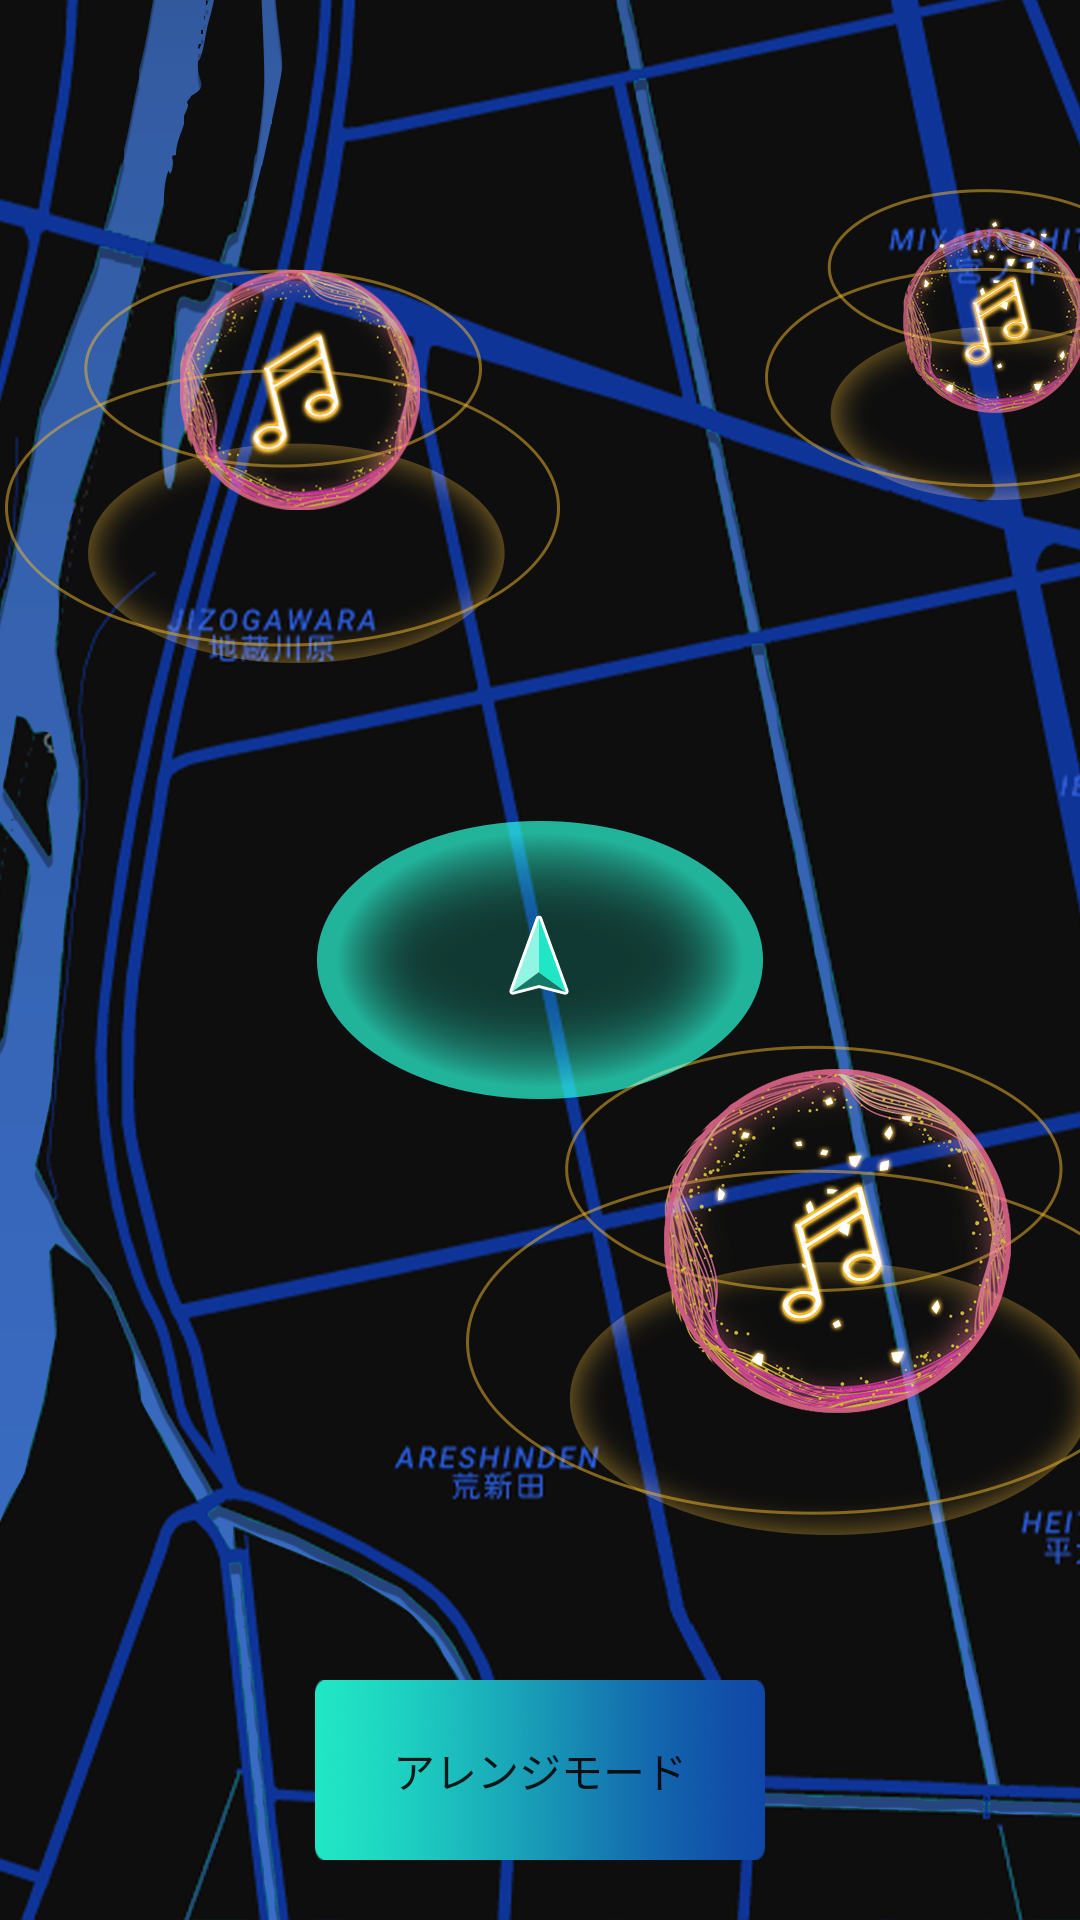

Android layout source for this screen:
<!-- AndroidManifest.xml: application theme AppTheme -->
<!-- res/layout/activity_radar_music.xml -->
<?xml version="1.0" encoding="utf-8"?>
<RelativeLayout xmlns:android="http://schemas.android.com/apk/res/android"
    xmlns:tools="http://schemas.android.com/tools"
    android:id="@+id/activity_radar_music"
    android:layout_width="fill_parent"
    android:layout_height="fill_parent"
    tools:context="jp.co.honda.music.player.RadarMusicActivity">

    <include
        android:id="@+id/toolbar"
        layout="@layout/custom_toolbar_empty" />

    <ImageView
        android:id="@+id/id_screen_bg"
        android:layout_width="fill_parent"
        android:layout_height="fill_parent"
        android:scaleType="fitXY"
        android:src="@drawable/bg_screen_none"/>

    <Button
        android:id="@+id/download_music1"
        android:layout_width="200dp"
        android:layout_height="40dp"
        android:scaleType="fitCenter"
        android:visibility="gone"
        android:layout_marginTop="150dp"
        android:layout_marginStart="120dp"
        android:background="@drawable/info_right" />
    <Button
        android:id="@+id/download_music2"
        android:layout_width="100dp"
        android:layout_height="20dp"
        android:scaleType="fitCenter"
        android:visibility="gone"
        android:layout_marginTop="100dp"
        android:layout_marginStart="210dp"
        android:background="@drawable/info_left" />
    <Button
        android:id="@+id/download_music3"
        android:layout_width="240dp"
        android:layout_height="50dp"
        android:scaleType="fitCenter"
        android:visibility="gone"
        android:layout_marginTop="430dp"
        android:layout_marginStart="50dp"
        android:background="@drawable/info_left" />

    <Button
        android:id="@+id/ic_music1"
        android:layout_width="80dp"
        android:layout_height="80dp"
        android:scaleType="fitCenter"
        android:layout_marginTop="90dp"
        android:layout_marginStart="60dp"
        android:background="@drawable/ic_music_circle" />
    <Button
        android:id="@+id/ic_music2"
        android:layout_width="50dp"
        android:layout_height="50dp"
        android:scaleType="fitCenter"
        android:layout_marginTop="70dp"
        android:layout_marginStart="330dp"
        android:background="@android:color/transparent" />
    <Button
        android:id="@+id/ic_music3"
        android:layout_width="100dp"
        android:layout_height="100dp"
        android:scaleType="fitCenter"
        android:layout_marginTop="320dp"
        android:layout_marginStart="250dp"
        android:background="@android:color/transparent" />

    <Button
        android:id="@+id/ai_recommend"
        android:layout_width="150dp"
        android:layout_height="60dp"
        android:scaleType="fitXY"
        android:text="アレンジモード"
        android:layout_marginBottom="20dp"
        android:background="@drawable/bg_button_ai_recommend"
        android:layout_alignParentBottom="true"
        android:layout_centerHorizontal="true"/>



</RelativeLayout>
<!-- res/layout/custom_toolbar_empty.xml (included above) -->
<?xml version="1.0" encoding="utf-8"?>
<android.support.v7.widget.Toolbar xmlns:android="http://schemas.android.com/apk/res/android"
    xmlns:app="http://schemas.android.com/apk/res-auto"
    xmlns:tools="http://schemas.android.com/tools"
    android:id="@+id/toolbar"
    android:layout_width="fill_parent"
    android:layout_height="wrap_content"
    android:background="@android:drawable/screen_background_dark"
    android:minHeight="?attr/actionBarSize"
    app:popupTheme="@style/ThemeOverlay.AppCompat.Light"
    >

    <TextView
        android:id="@+id/id_common_title"
        android:layout_width="match_parent"
        android:layout_height="match_parent"
        android:text="TextView"
        android:textStyle="bold"
        android:textColor="@color/color_text_white"
        android:gravity="center"
        android:textSize="15sp" />

</android.support.v7.widget.Toolbar>
<!-- resources referenced by this layout -->
<resources>
  <color name="color_text_white">#fff</color>
  <!-- drawable bg_button_ai_recommend (drawable) -->
  <?xml version="1.0" encoding="utf-8"?>
  <selector xmlns:android="http://schemas.android.com/apk/res/android">
      <item android:drawable="@drawable/btn_aimusic_pre"
          android:state_pressed="true" />
      <item android:drawable="@drawable/btn_aimusic_def" />
  </selector>
  <!-- drawable bg_screen_none: png bitmap (drawable-nodpi, 858474 bytes) -->
  <!-- drawable ic_music_circle: png bitmap (drawable, 68017 bytes) -->
  <!-- drawable info_left: png bitmap (drawable, 24746 bytes) -->
  <!-- drawable info_right: png bitmap (drawable, 26540 bytes) -->
  <style name="AppTheme" parent="Theme.AppCompat.Light.NoActionBar">
          
          <item name="colorPrimary">@color/md_teal_500_primary</item>
          
          <item name="colorPrimaryDark">@color/md_teal_700</item>
          
          <item name="colorAccent">@color/md_teal_900</item>
      </style>
  <!-- drawable btn_aimusic_pre: png bitmap (drawable, 31390 bytes) -->
  <!-- drawable btn_aimusic_def: png bitmap (drawable, 38039 bytes) -->
  <color name="md_teal_500_primary">#009688</color>
  <color name="md_teal_700">#00796B</color>
  <color name="md_teal_900">#004D40</color>
</resources>
